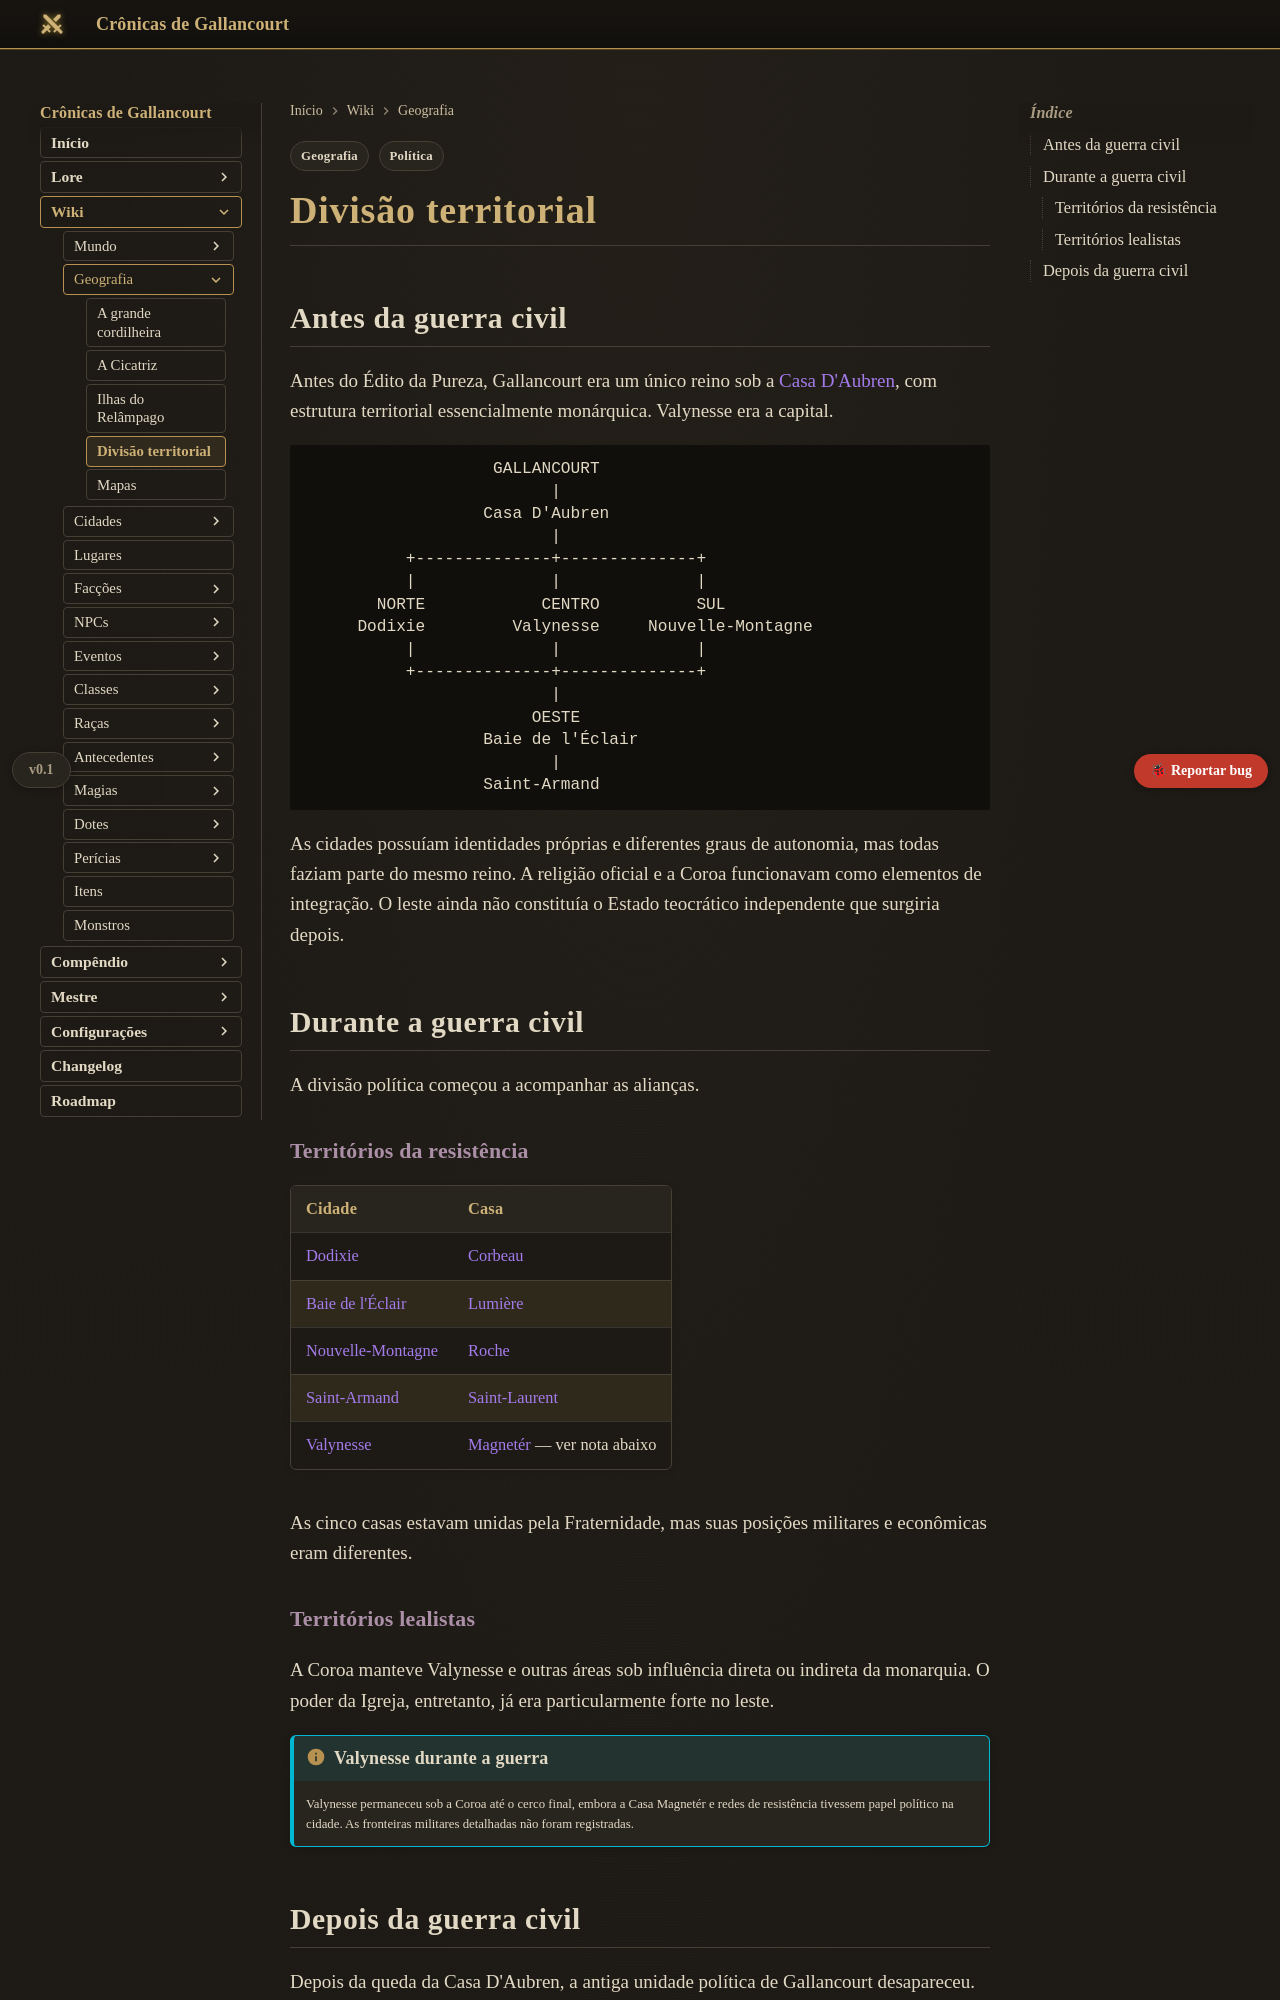

repository: Verayon/Gallancourt-RPG-DnD- · page: geografia/divisao-territorial/index.html · generator: mkdocs

---
tags:
  - Geografia
  - Política
---

# Divisão territorial

## Antes da guerra civil

Antes do Édito da Pureza, Gallancourt era um único reino sob a
[Casa D'Aubren](../faccoes/casa-d-aubren.md), com estrutura territorial essencialmente
monárquica. Valynesse era a capital.

```text
                   GALLANCOURT
                         |
                  Casa D'Aubren
                         |
          +--------------+--------------+
          |              |              |
       NORTE            CENTRO          SUL
     Dodixie         Valynesse     Nouvelle-Montagne
          |              |              |
          +--------------+--------------+
                         |
                       OESTE
                  Baie de l'Éclair
                         |
                  Saint-Armand
```

As cidades possuíam identidades próprias e diferentes graus de autonomia, mas todas faziam
parte do mesmo reino. A religião oficial e a Coroa funcionavam como elementos de integração. O
leste ainda não constituía o Estado teocrático independente que surgiria depois.

## Durante a guerra civil

A divisão política começou a acompanhar as alianças.

### Territórios da resistência

| Cidade | Casa |
|---|---|
| [Dodixie](../cidades/dodixie.md) | [Corbeau](../faccoes/casa-corbeau.md) |
| [Baie de l'Éclair](../cidades/baie-de-l-eclair.md) | [Lumière](../faccoes/casa-lumiere.md) |
| [Nouvelle-Montagne](../cidades/nouvelle-montagne.md) | [Roche](../faccoes/casa-roche.md) |
| [Saint-Armand](../cidades/saint-armand.md) | [Saint-Laurent](../faccoes/casa-saint-laurent.md) |
| [Valynesse](../cidades/valynesse.md) | [Magnetér](../faccoes/casa-magneter.md) — ver nota abaixo |

As cinco casas estavam unidas pela Fraternidade, mas suas posições militares e econômicas eram
diferentes.

### Territórios lealistas

A Coroa manteve Valynesse e outras áreas sob influência direta ou indireta da monarquia. O
poder da Igreja, entretanto, já era particularmente forte no leste.

!!! info "Valynesse durante a guerra"
    Valynesse permaneceu sob a Coroa até o cerco final, embora a Casa Magnetér e redes de
    resistência tivessem papel político na cidade. As fronteiras militares detalhadas não foram
    registradas.
